The GitHub repository shabazpatel/wbc-classification contains a labelled image folder "images" with 4 categories: eosinophil, lymphocyte, monocyte, neutrophil. Examples follow, each with its label.

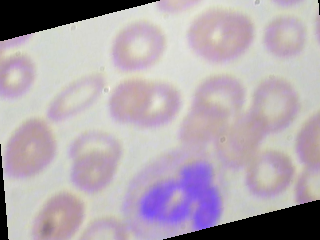
Label: neutrophil

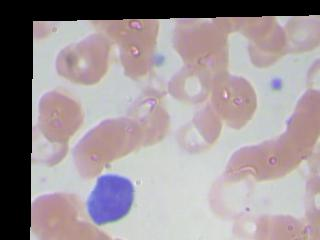
Label: lymphocyte

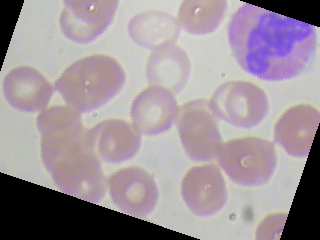
Label: eosinophil

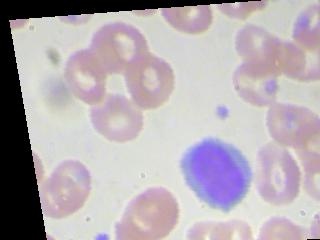
Label: lymphocyte

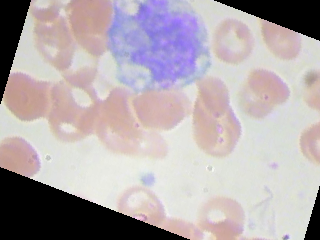
Label: monocyte

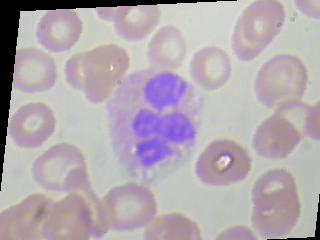
Label: neutrophil
